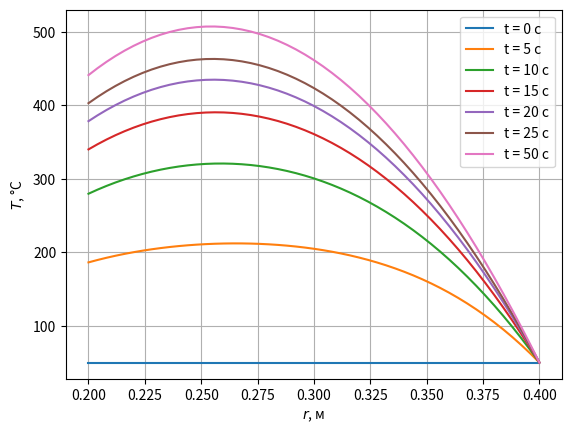

Recreate this plot in Python.
import numpy as np
import matplotlib.pyplot as plt


def calculate(interval, n, p, g, k, inner_cond, outer_cond, t_interval, dt, T0, alpha):
    r1, r2 = interval
    d = (r2 - r1) / n
    t1, t2 = t_interval
    nt = int((t2 - t1) / dt)
    r = np.linspace(r1, r2, n+1)
    t = np.linspace(t1, t2, nt+1)
    T = np.zeros((len(t), len(r)))
    T[0] = np.ones_like(r) * T0
    beta = alpha * dt / d**2

    for i in range(1, len(T)):
        T[i, 1:-1] = T[i-1, :-2] * beta * (1 - p * d / 2 * r[1:-1]) + T[i-1, 1:-1] * (1 - 2 * beta)\
                        + T[i-1, 2:] * beta * (1 + p * d / 2 * r[1:-1]) + beta * g * d**2 / k
        # Inner border conditions
        if inner_cond[0] in [3, 'r', 'R']:
            h, t_inf = inner_cond[1:]
            T[i, 0] = ((t_inf - T[i-1, 0]) * 2 * d * h / k + T[i-1, 1]) * beta * (1 - p * d / 2 * r[0]) + \
                      T[i-1, 0] * (1 - 2 * beta) + T[i-1, 1] * beta * (1 + p * d / 2 * r[0]) + beta * g * d**2 / k
        # elif inner_cond[0] == 2 and p == 0:
        #     qa = inner_cond[1]
        #     mid[0] = -2
        #     up[0] = 2
        #     b[0] = -g * d ** 2 / k - 2 * d * qa / k
        else:
            raise ValueError
        # Outer border conditions
        if outer_cond[0] == 1:
            T[i, -1] = outer_cond[1]
        # elif outer_cond[0] == 3 and p == 0:
        #     h, t_inf = outer_cond[1:]
        #     down[-1] = 2
        #     mid[-1] = -2 - 2 * d * h / k
        #     b[-1] = - g * d ** 2 / k - 2 * d * h * t_inf / k
        else:
            raise ValueError
    return T


n = 50
p = 2  # Coordinate system
r1, r2 = 0.2, 0.4
g = 3.6E6
k = 80
alpha = 8e-4
# Inner border conditions
h = 500
t_0 = 50
i_cond = (3, h, t_0)
# Outer border conditions
t_b = 50
o_cond = (1, t_b)

t_arr = [0, 5, 10, 15, 20, 25, 50]
t_interval = (0, 50)
dt = 0.01

indexes = [int(t / dt) for t in t_arr]

# n = 60
# p = 0  # Coordinate system
# r1, r2 = 0.0001, 0.6
# g = 2E5
# k = 50
# # Inner border conditions
# qa = -5E4
# i_cond = (2, qa)
# # Outer border conditions
# h = 400
# t_inf = 80
# o_cond = (3, h, t_inf)

T = calculate(interval=(r1, r2), n=n, p=p, g=g, k=k, inner_cond=i_cond, outer_cond=o_cond,
              t_interval=t_interval, dt=dt, T0=t_0, alpha=alpha)

for i in indexes:
    plt.plot(np.linspace(r1, r2, n+1), T[i], label='t = ' + str(int(i*dt)) + ' c')
plt.grid()
plt.legend()
plt.xlabel('$r$, м')
plt.ylabel('$T$, °C')
plt.show()
